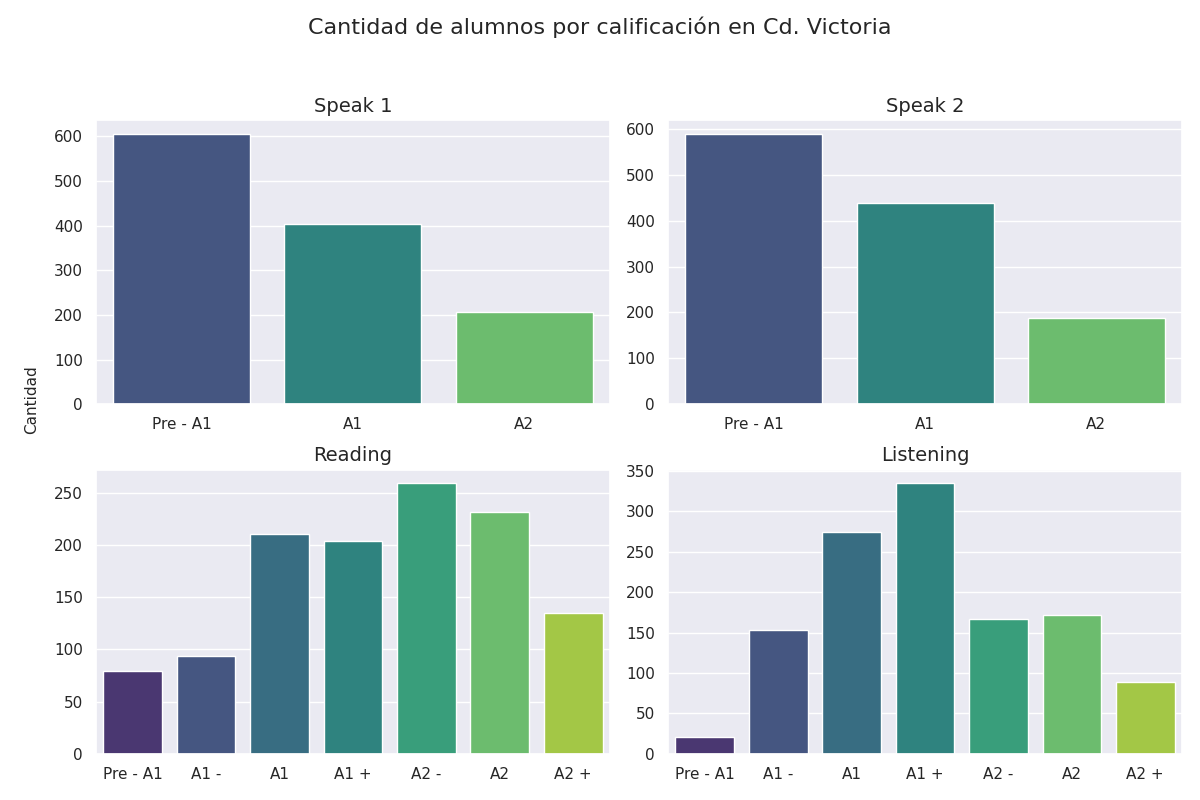

The file beside this chart, header and first rows:
Sección, Calificación, Cantidad de alumnos con esa calificación
speak 1, Pre - A1, 606
speak 1, A1, 403
speak 1, A2, 206
speak 2, Pre - A1, 590
speak 2, A1, 438
speak 2, A2, 187
reading, Pre - A1, 79
reading, A1 -, 94
reading, A1, 210
reading, A1 +, 204
reading, A2 -, 259
reading, A2, 231
reading, A2 +, 135
listening, Pre - A1, 21
listening, A1 -, 153
listening, A1, 275
listening, A1 +, 335
listening, A2 -, 167
listening, A2, 172
listening, A2 +, 89
